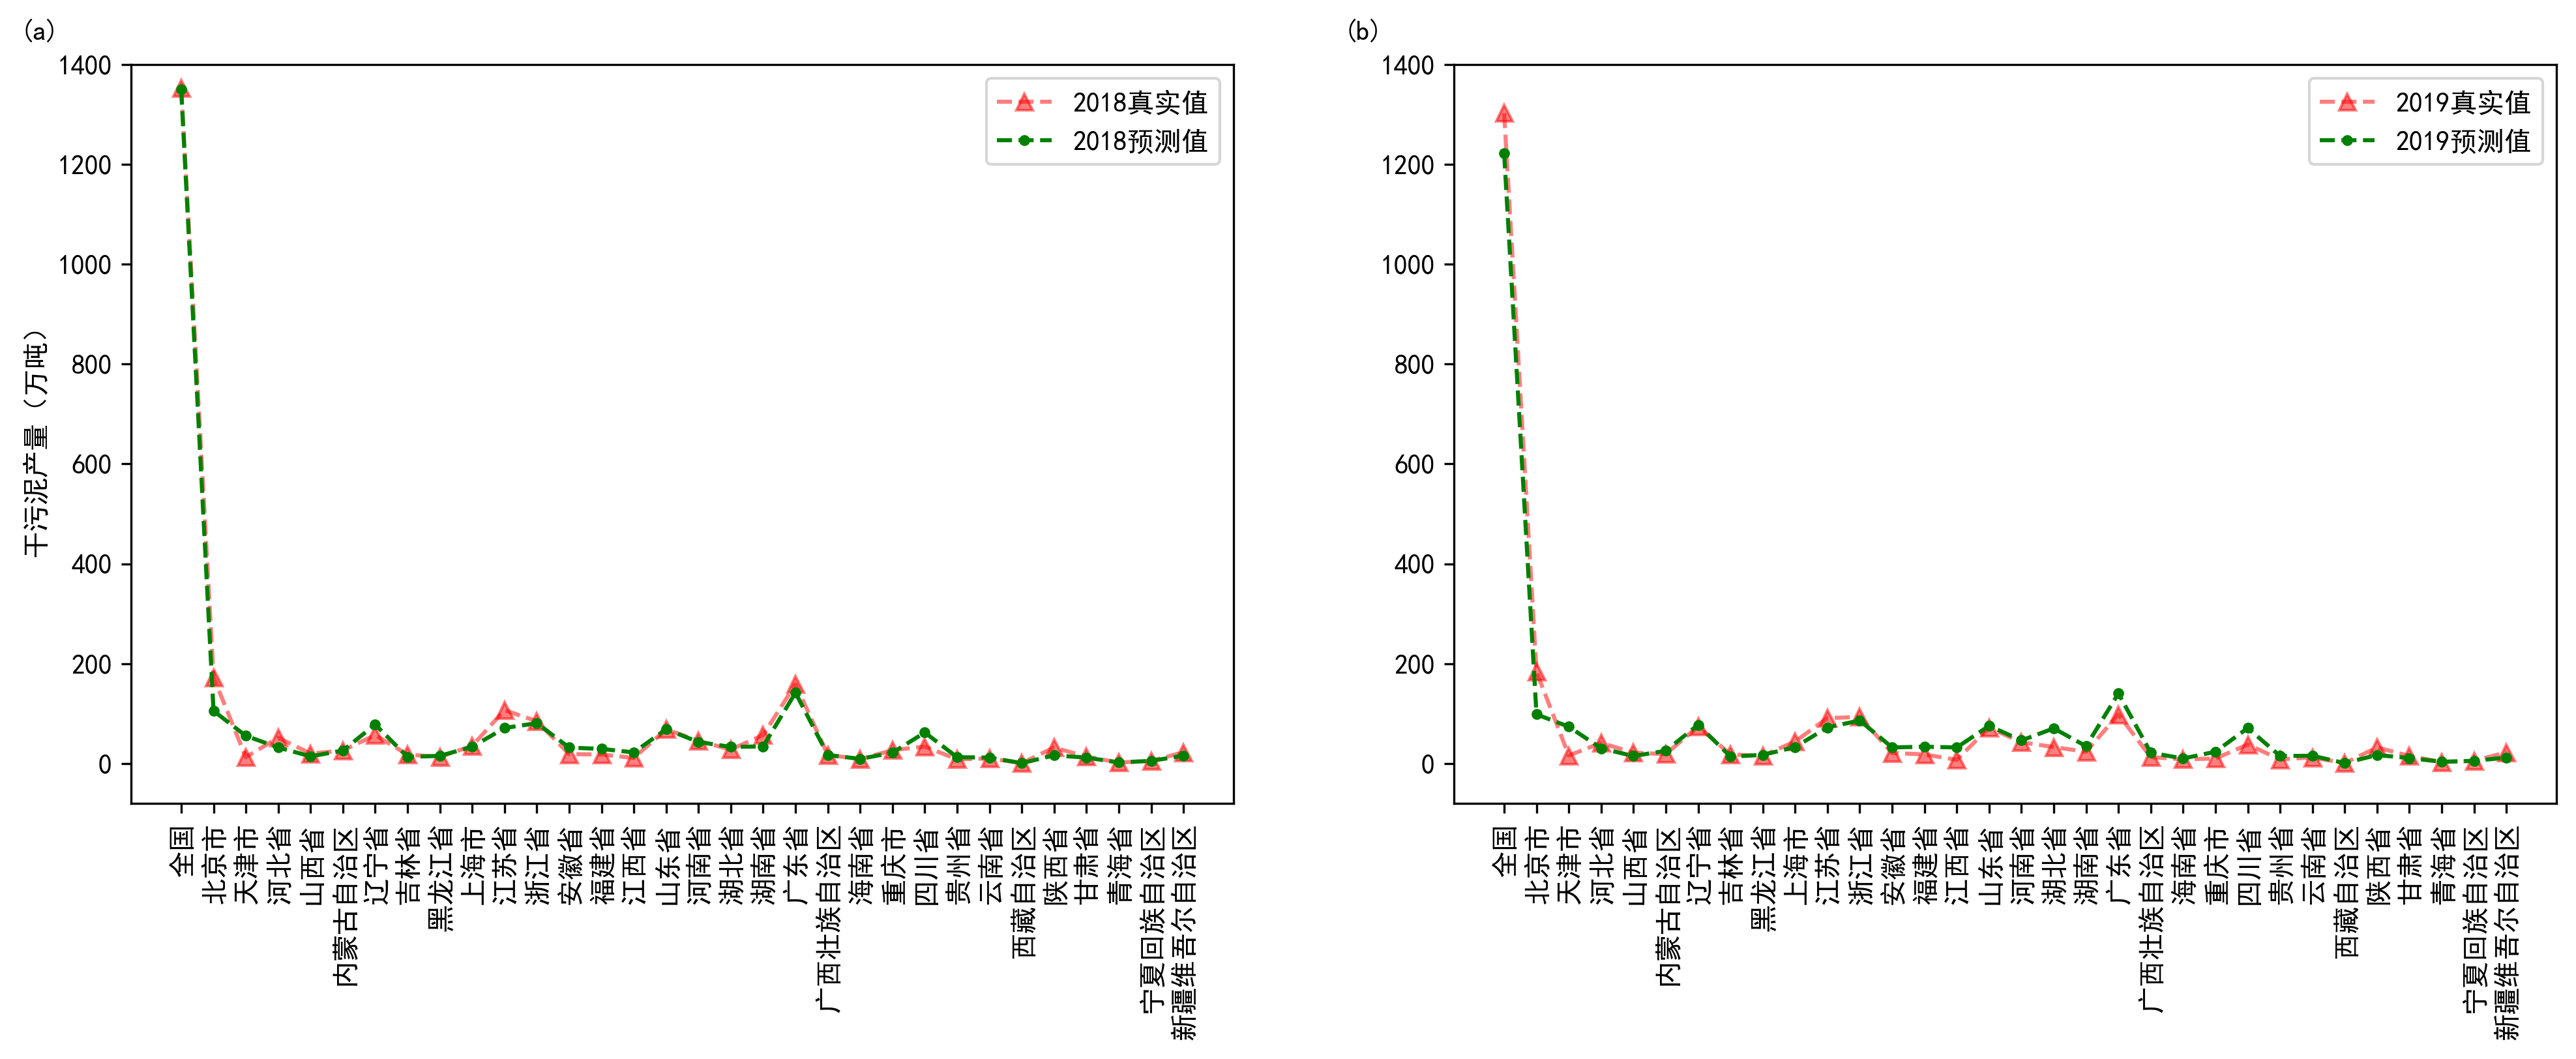

Source data for this figure (header and first rows):
PROVINCE, CITY, YEAR, SLUDGE, GDP, POP, LDP, BA, CCF, WWP, CCF_P, GDP_CCF_P, GDP2, GDP_POP, GDP_LDP, GDP_BA, result
全国, 全国, 2018, 13532706, 772063, 1384421573, 683485, 58456, 98949502457, 5211249, 71.47, , , , , , 13502191
北京市, 北京市, 2018, 1724892, 22309, 21365017, 17646, 1469, 1275445077, 193202, 59.7, 1331819, 17224210394, 1.65E+13, 13623823663, 1134198505, 1051841
天津市, 天津市, 2018, 124452, 15801, 12559198, 21369, 1078, 974111492, 104090, 77.56, 1225588, 12199732591, 9.70E+12, 16498428753, 832152190, 551050
河北省, 河北省, 2018, 514387, 31066, 77128852, 20655, 2163, 5355395561, 175787, 69.43, 2157030, 23984685202, 5.95E+13, 15947137482, 1669762861, 318602
山西省, 山西省, 2018, 196052, 12435, 36404478, 8396, 1180, 2432783849, 82697, 66.83, 830981, 9600527721, 2.81E+13, 6482190934, 911118748, 140059
内蒙古自治区, 内蒙古自治区, 2018, 257804, 19073, 25239855, 14002, 1270, 1983365474, 66703, 78.58, 1498749, 14725346218, 1.95E+13, 10810288721, 980604379, 256766
辽宁省, 辽宁省, 2018, 566637, 28568, 43486819, 21617, 2670, 3162661537, 269395, 72.73, 2077676, 22056427867, 3.36E+13, 16689730415, 2061183138, 778261
吉林省, 吉林省, 2018, 174775, 13973, 27484008, 11601, 1539, 1959661990, 117670, 71.3, 996302, 10788031771, 2.12E+13, 8956929383, 1188034427, 129244
黑龙江省, 黑龙江省, 2018, 129461, 14646, 38091824, 12278, 1825, 2927809967, 113831, 76.86, 1125691, 11307342281, 2.94E+13, 9479692943, 1408983290, 150561
上海市, 上海市, 2018, 349370, 28708, 24917935, 21975, 1238, 1747554585, 229842, 70.13, 2013373, 22164506743, 1.92E+13, 16965812266, 955612714, 331018
江苏省, 江苏省, 2018, 1065505, 94318, 82323849, 80649, 4558, 5853752537, 437033, 71.11, 6706597, 72819213402, 6.36E+13, 62265872706, 3519408579, 708598
浙江省, 浙江省, 2018, 845095, 50411, 58428037, 48525, 2919, 4477737786, 321885, 76.64, 3863302, 38920089817, 4.51E+13, 37464397513, 2253720100, 805419
安徽省, 安徽省, 2018, 183800, 22558, 59879376, 30978, 2110, 4564970097, 171689, 76.24, 1719757, 17416420573, 4.62E+13, 23916737822, 1628959355, 315772
福建省, 福建省, 2018, 178550, 25020, 38737485, 16760, 1588, 2846124372, 128366, 73.47, 1838285, 19317142421, 2.99E+13, 12939428806, 1225680197, 289461
江西省, 江西省, 2018, 107286, 18153, 46050250, 17331, 1546, 3502185983, 99678, 76.05, 1380530, 14014935470, 3.56E+13, 13380948223, 1193848058, 219174
山东省, 山东省, 2018, 682178, 59170, 98102777, 64169, 5164, 6598971587, 340919, 67.27, 3980140, 45683127849, 7.57E+13, 49542829873, 3987131799, 684076
河南省, 河南省, 2018, 451180, 45466, 96964008, 25027, 2797, 6314848896, 200389, 65.13, 2961017, 35102738983, 7.49E+13, 19322548673, 2159706042, 427655
湖北省, 湖北省, 2018, 276298, 32909, 59124451, 27903, 2510, 3869429258, 238456, 65.45, 2153768, 25408070532, 4.56E+13, 21543085524, 1937660849, 328658
湖南省, 湖南省, 2018, 567619, 28702, 67451644, 18529, 1837, 5243029778, 208481, 77.73, 2231026, 22159873317, 5.21E+13, 14305724758, 1418387012, 340261
广东省, 广东省, 2018, 1585138, 74055, 114437288, 82172, 6036, 8186248510, 755197, 71.53, 5297525, 57175259984, 8.84E+13, 63441870677, 4660370351, 1416426
广西壮族自治区, 广西壮族自治区, 2018, 170295, 16027, 48651165, 13254, 1476, 3491265982, 133654, 71.76, 1150103, 12373700521, 3.76E+13, 10232770485, 1139541177, 167342
海南省, 海南省, 2018, 84186, 3889, 9383096, 4736, 379.5, 602990590, 31404, 64.26, 249891, 3002189377, 7.24E+12, 3656241227, 293028624, 89705
重庆市, 重庆市, 2018, 264716, 16813, 28926814, 18911, 1497, 2404168258, 125650, 83.11, 1397356, 12980612816, 2.23E+13, 14600644935, 1155561476, 212877
四川省, 四川省, 2018, 336408, 32730, 80039696, 33011, 2982, 6730802168, 224160, 84.09, 2752334, 25269239849, 6.18E+13, 25486665273, 2302537615, 618529
贵州省, 贵州省, 2018, 80486, 10524, 36122147, 8251, 1053, 2089817917, 71588, 57.85, 608872, 8125378105, 2.79E+13, 6370643335, 813097686, 123224
云南省, 云南省, 2018, 97882, 15090, 47902968, 13775, 1164, 2950525830, 90854, 61.59, 929424, 11650098714, 3.70E+13, 10635493758, 898657658, 115423
西藏自治区, 西藏自治区, 2018, 5512, 1099, 3132359, 719.1, 163.7, 294886854, 8703, 94.14, 103485, 848686042, 2.42E+12, 555213349, 126363479, 4273
陕西省, 陕西省, 2018, 317155, 17383, 38821642, 10415, 1356, 2868302080, 119477, 73.88, 1284331, 13420800602, 3.00E+13, 8041317231, 1046538521, 161009
甘肃省, 甘肃省, 2018, 134260, 6509, 26536915, 6955, 891.4, 1991282335, 41386, 75.04, 488397, 5025076916, 2.05E+13, 5369849521, 688185684, 115314
青海省, 青海省, 2018, 16729, 2456, 5899272, 2223, 202.2, 344412478, 18288, 58.38, 143415, 1896554392, 4.55E+12, 1716264189, 156134212, 16754
宁夏回族自治区, 宁夏回族自治区, 2018, 49561, 3148, 7029418, 2036, 482, 418601139, 27424, 59.55, 187469, 2430525392, 5.43E+12, 1572297684, 372126434, 50223
新疆维吾尔自治区, 新疆维吾尔自治区, 2018, 221112, 8966, 23788081, 7614, 1312, 1904411916, 63348, 80.06, 717832, 6922672968, 1.84E+13, 5878106025, 1013131374, 152340
全国, 全国, 2019, 13032421, 826644, 1391339779, 743982, 60312, 1.02E+11, 5546474, 73.04, , , , , , 12225370
北京市, 北京市, 2019, 1837002, 23143, 21580508, 17992, 1469, 1351730857, 199336, 62.64, 1449594, 17867769380, 1.67E+13, 13890787455, 1134198505, 982278
天津市, 天津市, 2019, 157341, 16531, 12653493, 22069, 1151, 857854311, 110141, 67.8, 1120735, 12762987172, 9.77E+12, 17038980635, 888682610, 734300
河北省, 河北省, 2019, 408729, 33315, 77500956, 19586, 2182, 5780261143, 179158, 74.58, 2484737, 25721272804, 5.98E+13, 15121725399, 1684709993, 301953
山西省, 山西省, 2019, 214424, 12924, 36584028, 11023, 1223, 2516133235, 86465, 68.78, 888895, 9978394432, 2.82E+13, 8510229427, 944039496, 145958
内蒙古自治区, 内蒙古自治区, 2019, 185580, 20560, 25333010, 13827, 1270, 2149402259, 69234, 84.85, 1744396, 15873283784, 1.96E+13, 10675193215, 980318716, 252374
辽宁省, 辽宁省, 2019, 739098, 29942, 43428791, 22745, 2720, 3169078710, 293906, 72.97, 2184891, 23116763123, 3.35E+13, 17560524335, 2100056488, 772501
吉林省, 吉林省, 2019, 177974, 14522, 27460677, 12378, 1555, 2047778365, 130382, 74.57, 1082899, 11211627385, 2.12E+13, 9556783390, 1200657650, 135658
黑龙江省, 黑龙江省, 2019, 151509, 15269, 38032524, 12422, 1771, 2886530909, 118827, 75.9, 1158862, 11788622186, 2.94E+13, 9590568847, 1367237868, 169843
上海市, 上海市, 2019, 439201, 31004, 25140418, 21754, 1238, 1726242269, 223578, 68.66, 2128887, 23937337153, 1.94E+13, 16795649677, 955697640, 325998
江苏省, 江苏省, 2019, 907108, 106535, 82651807, 83943, 4648, 5815379059, 472646, 70.36, 7495818, 82251878285, 6.38E+13, 64809455973, 3588801562, 719886
浙江省, 浙江省, 2019, 929850, 54859, 58893113, 51185, 3022, 4556036937, 341076, 77.36, 4243926, 42354309538, 4.55E+13, 39518199734, 2333088131, 859396
安徽省, 安徽省, 2019, 209001, 23834, 60077132, 33302, 2242, 4826905149, 189716, 80.35, 1914985, 18401717084, 4.64E+13, 25711404964, 1730578229, 318980
福建省, 福建省, 2019, 178754, 26115, 39009517, 18112, 1621, 2737699777, 138631, 70.18, 1832732, 20162116801, 3.01E+13, 13983905921, 1251312674, 333764
江西省, 江西省, 2019, 70222, 19385, 46265011, 17590, 1608, 3513435168, 103662, 75.94, 1472118, 14966351916, 3.57E+13, 13580395144, 1241322185, 318566
山东省, 山东省, 2019, 717214, 62428, 98402768, 67710, 5413, 6717888638, 354337, 68.27, 4261912, 48198268865, 7.60E+13, 52276108911, 4178927580, 751733
河南省, 河南省, 2019, 421921, 50749, 97407439, 27933, 2944, 6692918962, 207300, 68.71, 3486965, 39181100551, 7.52E+13, 21565652912, 2273183797, 459017
湖北省, 湖北省, 2019, 326955, 35500, 59351748, 30751, 2661, 4071893090, 260100, 68.61, 2435527, 27408327458, 4.58E+13, 23741672636, 2054450753, 701021
湖南省, 湖南省, 2019, 231862, 29953, 67673962, 19601, 1856, 5440477126, 227086, 80.39, 2407982, 23125458740, 5.22E+13, 15133105601, 1432901789, 344527
广东省, 广东省, 2019, 979267, 78031, 115854465, 98633, 6398, 8855099813, 808535, 76.43, 5964119, 60244595165, 8.94E+13, 76150923736, 4939386040, 1400412
广西壮族自治区, 广西壮族自治区, 2019, 124169, 16484, 49045174, 17571, 1543, 3648892740, 137265, 74.4, 1226377, 12726580717, 3.79E+13, 13566289561, 1191122677, 212800
海南省, 海南省, 2019, 82202, 4135, 9482582, 5660, 382.9, 611464746, 35851, 64.48, 266660, 3192749869, 7.32E+12, 4369796886, 295615034, 97167
重庆市, 重庆市, 2019, 96200, 17863, 28952632, 20839, 1515, 2441565809, 134541, 84.33, 1506396, 13791493030, 2.24E+13, 16089196993, 1169991325, 232791
四川省, 四川省, 2019, 376739, 35363, 80030655, 38276, 3054, 6577397160, 236109, 82.19, 2906362, 27302629939, 6.18E+13, 29551204064, 2358118399, 707715
贵州省, 贵州省, 2019, 79936, 10948, 36413767, 10035, 1086, 2063218763, 75011, 56.66, 620307, 8452386438, 2.81E+13, 7747338970, 838089351, 147650
云南省, 云南省, 2019, 118846, 16247, 48208514, 15357, 1218, 3093504850, 107572, 64.17, 1042532, 12543385712, 3.72E+13, 11856371726, 940063374, 152210
西藏自治区, 西藏自治区, 2019, 4348, 1165, 3152382, 831.2, 164.4, 276141474, 9616, 87.6, 102087, 899765451, 2.43E+12, 641730680, 126942526, 4432
陕西省, 陕西省, 2019, 319225, 17877, 38964209, 11017, 1358, 2614466571, 126452, 67.1, 1199521, 13802031275, 3.01E+13, 8505736023, 1048082647, 167593
... 4 more rows
